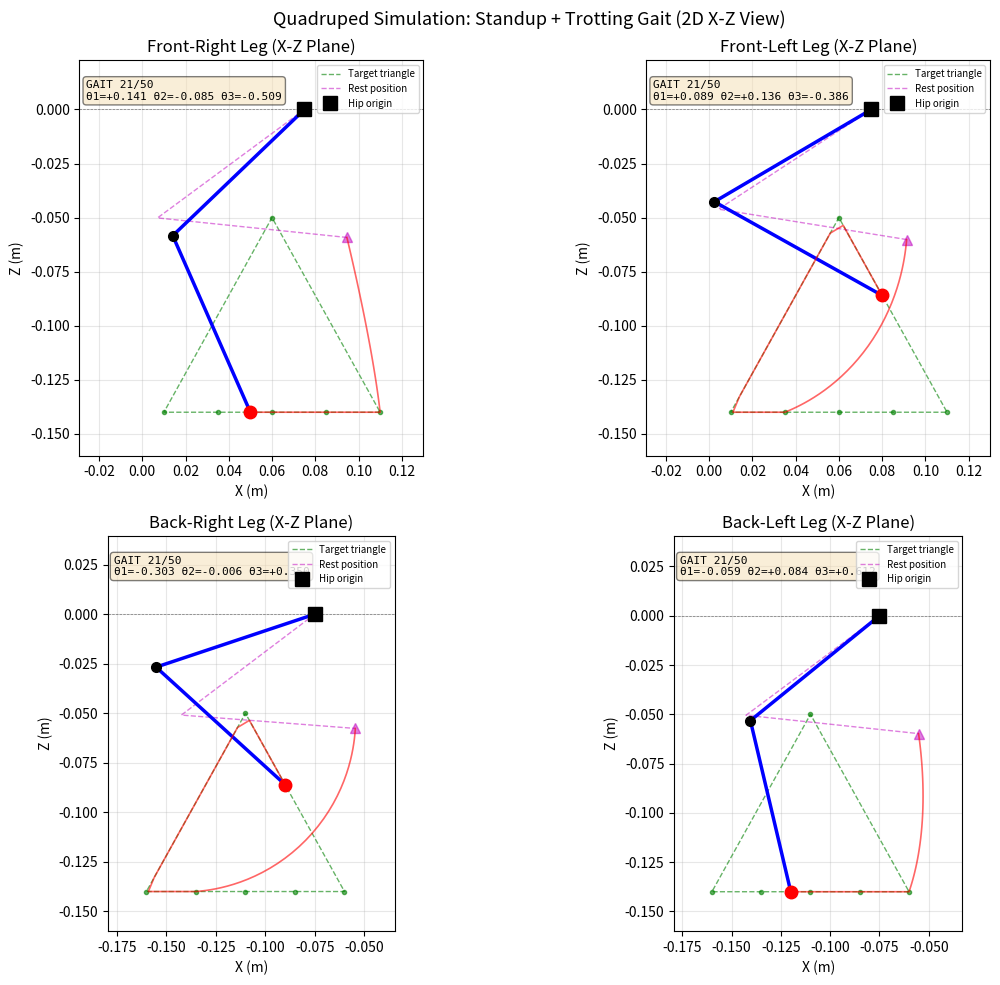

Here is the Python script that generated this plot: (Note: this script raises an exception after producing the figure.)
"""
Simulate and visualize the motion of all 4 legs of the quadruped robot as an MP4 animation.
Uses the triangle gait waypoints and IK from lab_4.py to compute motor angles,
then runs FK to get the full kinematic chain and animates in the X-Z plane.
"""

import numpy as np
import matplotlib.pyplot as plt
from matplotlib.animation import FuncAnimation
import math
import os


def rotation_x(angle):
    return np.array(
        [
            [1, 0, 0, 0],
            [0, np.cos(angle), -np.sin(angle), 0],
            [0, np.sin(angle), np.cos(angle), 0],
            [0, 0, 0, 1],
        ]
    )


def rotation_y(angle):
    return np.array(
        [
            [np.cos(angle), 0, np.sin(angle), 0],
            [0, 1, 0, 0],
            [-np.sin(angle), 0, np.cos(angle), 0],
            [0, 0, 0, 1],
        ]
    )


def rotation_z(angle):
    return np.array(
        [
            [np.cos(angle), -np.sin(angle), 0, 0],
            [np.sin(angle), np.cos(angle), 0, 0],
            [0, 0, 1, 0],
            [0, 0, 0, 1],
        ]
    )


def translation(x, y, z):
    return np.array(
        [
            [1, 0, 0, x],
            [0, 1, 0, y],
            [0, 0, 1, z],
            [0, 0, 0, 1],
        ]
    )


def get_position(T):
    return T[:3, 3]


# --- Forward kinematics: return end-effector position only ---


def fr_leg_fk(theta):
    T_0_1 = (
        translation(0.07500, -0.08350, 0) @ rotation_x(1.57080) @ rotation_z(theta[0])
    )
    T_1_2 = rotation_y(-1.57080) @ rotation_z(theta[1])
    T_2_3 = (
        translation(0, -0.04940, 0.06850) @ rotation_y(1.57080) @ rotation_z(theta[2])
    )
    T_3_ee = translation(0.06231, -0.06216, 0.01800)
    T_0_ee = T_0_1 @ T_1_2 @ T_2_3 @ T_3_ee
    return T_0_ee[:3, 3]


def fl_leg_fk(theta):
    T_0_1 = (
        translation(0.07500, 0.0445, 0) @ rotation_x(1.57080) @ rotation_z(-theta[0])
    )
    T_1_2 = translation(0, 0, -0.039) @ rotation_y(-1.57080) @ rotation_z(theta[1])
    T_2_3 = (
        translation(0, -0.0494, 0.0685) @ rotation_y(1.57080) @ rotation_z(-theta[2])
    )
    T_3_ee = translation(0.06231, -0.06216, -0.018)
    T_0_ee = T_0_1 @ T_1_2 @ T_2_3 @ T_3_ee
    return T_0_ee[:3, 3]


def br_leg_fk(theta):
    T_0_1 = (
        translation(-0.07500, -0.0335, 0) @ rotation_x(1.57080) @ rotation_z(theta[0])
    )
    T_1_2 = translation(0, 0, 0.039) @ rotation_y(-1.57080) @ rotation_z(theta[1])
    T_2_3 = translation(0, -0.0494, 0.0685) @ rotation_y(1.57080) @ rotation_z(theta[2])
    T_3_ee = translation(0.06231, -0.06216, 0.018)
    T_0_ee = T_0_1 @ T_1_2 @ T_2_3 @ T_3_ee
    return T_0_ee[:3, 3]


def bl_leg_fk(theta):
    T_0_1 = (
        translation(-0.07500, 0.0445, 0) @ rotation_x(1.57080) @ rotation_z(-theta[0])
    )
    T_1_2 = translation(0, 0, -0.039) @ rotation_y(-1.57080) @ rotation_z(theta[1])
    T_2_3 = (
        translation(0, -0.0494, 0.0685) @ rotation_y(1.57080) @ rotation_z(-theta[2])
    )
    T_3_ee = translation(0.06231, -0.06216, -0.018)
    T_0_ee = T_0_1 @ T_1_2 @ T_2_3 @ T_3_ee
    return T_0_ee[:3, 3]


# --- Full kinematic chain (return all joint positions for visualization) ---


def fr_leg_chain(theta):
    T_0_1 = (
        translation(0.07500, -0.08350, 0) @ rotation_x(1.57080) @ rotation_z(theta[0])
    )
    T_1_2 = rotation_y(-1.57080) @ rotation_z(theta[1])
    T_2_3 = (
        translation(0, -0.04940, 0.06850) @ rotation_y(1.57080) @ rotation_z(theta[2])
    )
    T_3_ee = translation(0.06231, -0.06216, 0.01800)
    return np.array(
        [
            get_position(T_0_1),
            get_position(T_0_1 @ T_1_2),
            get_position(T_0_1 @ T_1_2 @ T_2_3),
            get_position(T_0_1 @ T_1_2 @ T_2_3 @ T_3_ee),
        ]
    )


def fl_leg_chain(theta):
    T_0_1 = (
        translation(0.07500, 0.0445, 0) @ rotation_x(1.57080) @ rotation_z(-theta[0])
    )
    T_1_2 = translation(0, 0, -0.039) @ rotation_y(-1.57080) @ rotation_z(theta[1])
    T_2_3 = (
        translation(0, -0.0494, 0.0685) @ rotation_y(1.57080) @ rotation_z(-theta[2])
    )
    T_3_ee = translation(0.06231, -0.06216, -0.018)
    return np.array(
        [
            get_position(T_0_1),
            get_position(T_0_1 @ T_1_2),
            get_position(T_0_1 @ T_1_2 @ T_2_3),
            get_position(T_0_1 @ T_1_2 @ T_2_3 @ T_3_ee),
        ]
    )


def br_leg_chain(theta):
    T_0_1 = (
        translation(-0.07500, -0.0335, 0) @ rotation_x(1.57080) @ rotation_z(theta[0])
    )
    T_1_2 = translation(0, 0, 0.039) @ rotation_y(-1.57080) @ rotation_z(theta[1])
    T_2_3 = translation(0, -0.0494, 0.0685) @ rotation_y(1.57080) @ rotation_z(theta[2])
    T_3_ee = translation(0.06231, -0.06216, 0.018)
    return np.array(
        [
            get_position(T_0_1),
            get_position(T_0_1 @ T_1_2),
            get_position(T_0_1 @ T_1_2 @ T_2_3),
            get_position(T_0_1 @ T_1_2 @ T_2_3 @ T_3_ee),
        ]
    )


def bl_leg_chain(theta):
    T_0_1 = (
        translation(-0.07500, 0.0445, 0) @ rotation_x(1.57080) @ rotation_z(-theta[0])
    )
    T_1_2 = translation(0, 0, -0.039) @ rotation_y(-1.57080) @ rotation_z(theta[1])
    T_2_3 = (
        translation(0, -0.0494, 0.0685) @ rotation_y(1.57080) @ rotation_z(-theta[2])
    )
    T_3_ee = translation(0.06231, -0.06216, -0.018)
    return np.array(
        [
            get_position(T_0_1),
            get_position(T_0_1 @ T_1_2),
            get_position(T_0_1 @ T_1_2 @ T_2_3),
            get_position(T_0_1 @ T_1_2 @ T_2_3 @ T_3_ee),
        ]
    )


# --- IK solver (from lab_4.py) ---


def inverse_kinematics_single_leg(target_ee, fk_fn, initial_guess=None):
    """L-BFGS IK solver matching lab_4.py implementation."""
    if initial_guess is None:
        initial_guess = [0.0, 0.0, 0.0]

    target = np.array(target_ee)

    def objective(theta):
        diff = fk_fn(theta) - target
        return np.dot(diff, diff)

    def gradient(theta):
        grad = np.zeros(3)
        eps = 1e-7
        for i in range(3):
            e = np.zeros(3)
            e[i] = eps
            grad[i] = (objective(theta + e) - objective(theta - e)) / (2 * eps)
        return grad

    theta = np.array(initial_guess, dtype=np.float64)
    grad = gradient(theta)

    max_iterations = 50
    tol = 1e-10
    m = 5

    s_hist = []
    y_hist = []
    rho_hist = []

    for _ in range(max_iterations):
        cost = objective(theta)
        if cost < tol:
            return theta

        q = grad.copy()
        k = len(s_hist)
        alphas = np.zeros(k)

        for i in range(k - 1, -1, -1):
            alphas[i] = rho_hist[i] * s_hist[i].dot(q)
            q = q - alphas[i] * y_hist[i]

        if k > 0:
            gamma = s_hist[-1].dot(y_hist[-1]) / y_hist[-1].dot(y_hist[-1])
        else:
            gamma = 1.0 / (np.linalg.norm(grad) + 1e-8)
        z = gamma * q

        for i in range(k):
            beta_i = rho_hist[i] * y_hist[i].dot(z)
            z = z + (alphas[i] - beta_i) * s_hist[i]

        direction = -z

        if direction.dot(grad) >= 0:
            direction = -grad
            s_hist.clear()
            y_hist.clear()
            rho_hist.clear()

        alpha = 1.0
        dg = grad.dot(direction)
        for _ in range(15):
            if objective(theta + alpha * direction) <= cost + 1e-4 * alpha * dg:
                break
            alpha *= 0.5

        s = alpha * direction
        theta_new = theta + s
        grad_new = gradient(theta_new)
        y = grad_new - grad

        ys = y.dot(s)
        if ys > 1e-10:
            if len(s_hist) >= m:
                s_hist.pop(0)
                y_hist.pop(0)
                rho_hist.pop(0)
            s_hist.append(s.copy())
            y_hist.append(y.copy())
            rho_hist.append(1.0 / ys)

        theta = theta_new
        grad = grad_new

    return theta


# --- Triangle gait waypoints (from lab_4.py) ---


def get_triangle_positions():
    """Return the triangle gait waypoints for all 4 legs."""
    touch_down_position = np.array([0.05, 0.0, -0.14])
    stand_position_1 = np.array([0.025, 0.0, -0.14])
    stand_position_2 = np.array([0.0, 0.0, -0.14])
    stand_position_3 = np.array([-0.025, 0.0, -0.14])
    liftoff_position = np.array([-0.05, 0.0, -0.14])
    mid_swing_position = np.array([0.0, 0.0, -0.05])

    rf_ee_offset = np.array([0.06, -0.09, 0])
    rf_positions = (
        np.array(
            [
                touch_down_position,
                stand_position_1,
                stand_position_2,
                stand_position_3,
                liftoff_position,
                mid_swing_position,
            ]
        )
        + rf_ee_offset
    )

    lf_ee_offset = np.array([0.06, 0.09, 0])
    lf_positions = (
        np.array(
            [
                stand_position_3,
                liftoff_position,
                mid_swing_position,
                touch_down_position,
                stand_position_1,
                stand_position_2,
            ]
        )
        + lf_ee_offset
    )

    rb_ee_offset = np.array([-0.11, -0.09, 0])
    rb_positions = (
        np.array(
            [
                stand_position_3,
                liftoff_position,
                mid_swing_position,
                touch_down_position,
                stand_position_1,
                stand_position_2,
            ]
        )
        + rb_ee_offset
    )

    lb_ee_offset = np.array([-0.11, 0.09, 0])
    lb_positions = (
        np.array(
            [
                touch_down_position,
                stand_position_1,
                stand_position_2,
                stand_position_3,
                liftoff_position,
                mid_swing_position,
            ]
        )
        + lb_ee_offset
    )

    return [rf_positions, lf_positions, rb_positions, lb_positions]


def interpolate_triangle(positions, t):
    """Replicate the exact interpolate_triangle logic from lab_4.py (fixed version)."""
    n_positions = len(positions)
    position_idx = t * n_positions
    idx_prev = math.floor(position_idx)
    idx_next = math.ceil(position_idx)
    idx_next = idx_next % n_positions
    return positions[idx_prev] + (position_idx - idx_prev) * (
        positions[idx_next] - positions[idx_prev]
    )


def main():
    fk_fns = [fr_leg_fk, fl_leg_fk, br_leg_fk, bl_leg_fk]
    chain_fns = [fr_leg_chain, fl_leg_chain, br_leg_chain, bl_leg_chain]
    leg_names = ["Front-Right", "Front-Left", "Back-Right", "Back-Left"]
    hip_x_offsets = [0.075, 0.075, -0.075, -0.075]

    # Initial joint positions from real robot log (real_run_0.log)
    initial_joint_positions = np.array(
        [0.011, -0.013, 0.673, 0.046, 0.065, -0.683, 0.023, -0.042, 0.693, -0.016, 0.008, -0.664]
    )

    # Get triangle waypoints and use the exact same interpolation as lab_4.py
    triangle_positions = get_triangle_positions()
    t_values = np.arange(0, 1, 0.02)  # Same as lab_4.py: 50 steps

    # Compute gait target angles via IK
    print("Computing IK for gait phase...")
    gait_angles = np.zeros((len(t_values), 4, 3))
    for leg_idx in range(4):
        print(f"  Leg {leg_idx} ({leg_names[leg_idx]})...")
        prev_theta = [0.0, 0.0, 0.0]
        for frame in range(len(t_values)):
            target_ee = interpolate_triangle(triangle_positions[leg_idx], t_values[frame])
            theta = inverse_kinematics_single_leg(
                target_ee, fk_fns[leg_idx], initial_guess=prev_theta
            )
            gait_angles[frame, leg_idx] = theta
            prev_theta = theta.tolist()

    # --- Build full sequence: standup + gait ---
    standup_steps = 40  # 40 frames for standup (matches 2s at 100Hz scaled to animation)
    n_gait_frames = len(t_values)
    n_total_frames = standup_steps + n_gait_frames
    print(f"Standup frames: {standup_steps}, Gait frames: {n_gait_frames}, Total: {n_total_frames}")

    # Compute all angles for the full sequence
    all_angles = np.zeros((n_total_frames, 4, 3))

    # Standup phase: cubic interpolation from rest to first gait target
    first_gait_angles = gait_angles[0]  # (4, 3)
    for frame in range(standup_steps):
        alpha = frame / standup_steps
        # Smooth cubic ease in/out (same as lab_4.py)
        alpha = 3 * alpha**2 - 2 * alpha**3
        for leg_idx in range(4):
            rest_angles = initial_joint_positions[leg_idx * 3 : leg_idx * 3 + 3]
            all_angles[frame, leg_idx] = (
                rest_angles * (1 - alpha) + first_gait_angles[leg_idx] * alpha
            )

    # Gait phase: use precomputed IK angles
    all_angles[standup_steps:] = gait_angles

    # Pre-compute all chain positions using the motor angles
    print("Computing FK chains...")
    all_positions = np.zeros((n_total_frames, 4, 4, 3))
    for frame in range(n_total_frames):
        for leg_idx in range(4):
            all_positions[frame, leg_idx] = chain_fns[leg_idx](
                all_angles[frame, leg_idx]
            )

    # Phase labels for each frame
    phase_labels = []
    for frame in range(n_total_frames):
        if frame < standup_steps:
            phase_labels.append(f"STANDUP {frame + 1}/{standup_steps}")
        else:
            gait_frame = frame - standup_steps
            phase_labels.append(f"GAIT {gait_frame + 1}/{n_gait_frames}")

    # Compute axis limits per leg (over full sequence)
    leg_xlims = []
    leg_zlims = []
    for leg_idx in range(4):
        xs = all_positions[:, leg_idx, :, 0]
        zs = all_positions[:, leg_idx, :, 2]
        margin = 0.02
        leg_xlims.append((xs.min() - margin, xs.max() + margin))
        leg_zlims.append((zs.min() - margin, zs.max() + margin))

    # Set up figure
    fig, axes_arr = plt.subplots(2, 2, figsize=(12, 10))
    axes_arr = axes_arr.flatten()

    # Draw the target triangle waypoints (static) and initialize animated elements
    linkage_lines = []
    joint_markers = []
    ee_dot = []
    ee_trail_lines = []
    ee_trails_x = [[] for _ in range(4)]
    ee_trails_z = [[] for _ in range(4)]
    frame_texts = []

    for leg_idx in range(4):
        ax = axes_arr[leg_idx]
        ax.set_xlim(leg_xlims[leg_idx])
        ax.set_ylim(leg_zlims[leg_idx])
        ax.set_aspect("equal")
        ax.set_title(f"{leg_names[leg_idx]} Leg (X-Z Plane)")
        ax.set_xlabel("X (m)")
        ax.set_ylabel("Z (m)")
        ax.grid(True, alpha=0.3)
        ax.axhline(y=0, color="k", linestyle="--", linewidth=0.5, alpha=0.5)

        # Plot the target triangle path (static reference)
        wp = triangle_positions[leg_idx]
        tri_x = list(wp[:, 0]) + [wp[0, 0]]
        tri_z = list(wp[:, 2]) + [wp[0, 2]]
        ax.plot(tri_x, tri_z, "g--", linewidth=1.0, alpha=0.6, label="Target triangle")
        ax.plot(wp[:, 0], wp[:, 2], "g.", markersize=6, alpha=0.6)

        # Plot initial rest position (static reference)
        rest_theta = initial_joint_positions[leg_idx * 3 : leg_idx * 3 + 3]
        rest_chain = chain_fns[leg_idx](rest_theta)
        ax.plot(
            rest_chain[:, 0], rest_chain[:, 2], "m--",
            linewidth=1.0, alpha=0.5, label="Rest position"
        )
        ax.plot(rest_chain[-1, 0], rest_chain[-1, 2], "m^", markersize=7, alpha=0.5)

        # Hip origin marker
        ax.plot(
            hip_x_offsets[leg_idx], 0, "ks", markersize=10, zorder=5, label="Hip origin"
        )

        (line,) = ax.plot([], [], "b-", linewidth=2.5)
        (markers,) = ax.plot([], [], "ko", markersize=7, zorder=4)
        (ee,) = ax.plot([], [], "ro", markersize=9, zorder=6)
        (trail,) = ax.plot([], [], "r-", linewidth=1.2, alpha=0.6)

        linkage_lines.append(line)
        joint_markers.append(markers)
        ee_dot.append(ee)
        ee_trail_lines.append(trail)

        txt = ax.text(
            0.02,
            0.95,
            "",
            transform=ax.transAxes,
            fontsize=8,
            verticalalignment="top",
            fontfamily="monospace",
            bbox=dict(boxstyle="round", facecolor="wheat", alpha=0.5),
        )
        frame_texts.append(txt)
        ax.legend(loc="upper right", fontsize=7)

    plt.suptitle(
        "Quadruped Simulation: Standup + Trotting Gait (2D X-Z View)",
        fontsize=13,
    )
    plt.tight_layout()

    def init():
        for leg_idx in range(4):
            linkage_lines[leg_idx].set_data([], [])
            joint_markers[leg_idx].set_data([], [])
            ee_dot[leg_idx].set_data([], [])
            ee_trail_lines[leg_idx].set_data([], [])
            frame_texts[leg_idx].set_text("")
            ee_trails_x[leg_idx].clear()
            ee_trails_z[leg_idx].clear()
        return linkage_lines + joint_markers + ee_dot + ee_trail_lines + frame_texts

    def update(frame):
        for leg_idx in range(4):
            positions = all_positions[frame, leg_idx]
            xs = positions[:, 0]
            zs = positions[:, 2]

            linkage_lines[leg_idx].set_data(xs, zs)
            joint_markers[leg_idx].set_data(xs, zs)
            ee_dot[leg_idx].set_data([xs[-1]], [zs[-1]])

            # Accumulate end-effector trail
            ee_trails_x[leg_idx].append(xs[-1])
            ee_trails_z[leg_idx].append(zs[-1])
            ee_trail_lines[leg_idx].set_data(ee_trails_x[leg_idx], ee_trails_z[leg_idx])

            # Show motor angles, frame counter, and phase
            theta = all_angles[frame, leg_idx]
            frame_texts[leg_idx].set_text(
                f"{phase_labels[frame]}\n"
                f"\u03b81={theta[0]:+.3f} \u03b82={theta[1]:+.3f} \u03b83={theta[2]:+.3f}"
            )

        return linkage_lines + joint_markers + ee_dot + ee_trail_lines + frame_texts

    n_frames = n_total_frames
    anim = FuncAnimation(
        fig,
        update,
        frames=n_frames,
        init_func=init,
        blit=True,
        interval=80,
        repeat=True,
    )

    # Save as MP4
    output_path = "leg_simulation.mp4"
    anim.save(output_path, writer="ffmpeg", fps=15, dpi=120)
    print(f"Saved animation to {output_path}")

    # Save sample frames for verification
    frames_dir = "frames"
    os.makedirs(frames_dir, exist_ok=True)
    for sf in range(n_frames):
        fig2, axes2 = plt.subplots(2, 2, figsize=(12, 10))
        axes2 = axes2.flatten()
        for leg_idx in range(4):
            ax = axes2[leg_idx]
            ax.set_xlim(leg_xlims[leg_idx])
            ax.set_ylim(leg_zlims[leg_idx])
            ax.set_aspect("equal")
            ax.set_title(f"{leg_names[leg_idx]} Leg (X-Z Plane)")
            ax.set_xlabel("X (m)")
            ax.set_ylabel("Z (m)")
            ax.grid(True, alpha=0.3)
            ax.axhline(y=0, color="k", linestyle="--", linewidth=0.5, alpha=0.5)

            # Target triangle
            wp = triangle_positions[leg_idx]
            tri_x = list(wp[:, 0]) + [wp[0, 0]]
            tri_z = list(wp[:, 2]) + [wp[0, 2]]
            ax.plot(tri_x, tri_z, "g--", linewidth=1.0, alpha=0.6)
            ax.plot(wp[:, 0], wp[:, 2], "g.", markersize=6, alpha=0.6)

            # Rest position reference
            rest_theta = initial_joint_positions[leg_idx * 3 : leg_idx * 3 + 3]
            rest_chain = chain_fns[leg_idx](rest_theta)
            ax.plot(
                rest_chain[:, 0], rest_chain[:, 2], "m--",
                linewidth=1.0, alpha=0.5
            )
            ax.plot(rest_chain[-1, 0], rest_chain[-1, 2], "m^", markersize=7, alpha=0.5)

            # Hip
            ax.plot(hip_x_offsets[leg_idx], 0, "ks", markersize=10, zorder=5)

            # Linkage at this frame
            positions = all_positions[sf, leg_idx]
            xs = positions[:, 0]
            zs = positions[:, 2]
            ax.plot(xs, zs, "b-", linewidth=2.5)
            ax.plot(xs, zs, "ko", markersize=7, zorder=4)
            ax.plot(xs[-1], zs[-1], "ro", markersize=9, zorder=6)

            # EE trail up to this frame
            trail_x = all_positions[: sf + 1, leg_idx, -1, 0]
            trail_z = all_positions[: sf + 1, leg_idx, -1, 2]
            ax.plot(trail_x, trail_z, "r-", linewidth=1.2, alpha=0.6)

            theta = all_angles[sf, leg_idx]
            ax.text(
                0.02,
                0.95,
                f"{phase_labels[sf]}\n"
                f"\u03b81={theta[0]:+.3f} \u03b82={theta[1]:+.3f} \u03b83={theta[2]:+.3f}",
                transform=ax.transAxes,
                fontsize=8,
                verticalalignment="top",
                fontfamily="monospace",
                bbox=dict(boxstyle="round", facecolor="wheat", alpha=0.5),
            )

        plt.suptitle(
            "Quadruped Simulation: Standup + Trotting Gait (2D X-Z View)",
            fontsize=13,
        )
        plt.tight_layout()
        frame_path = os.path.join(frames_dir, f"frame_{sf:03d}.png")
        plt.savefig(frame_path, dpi=100, bbox_inches="tight")
        plt.close(fig2)
        print(f"Saved frame {sf} to {frame_path}")

    plt.close(fig)


if __name__ == "__main__":
    main()
